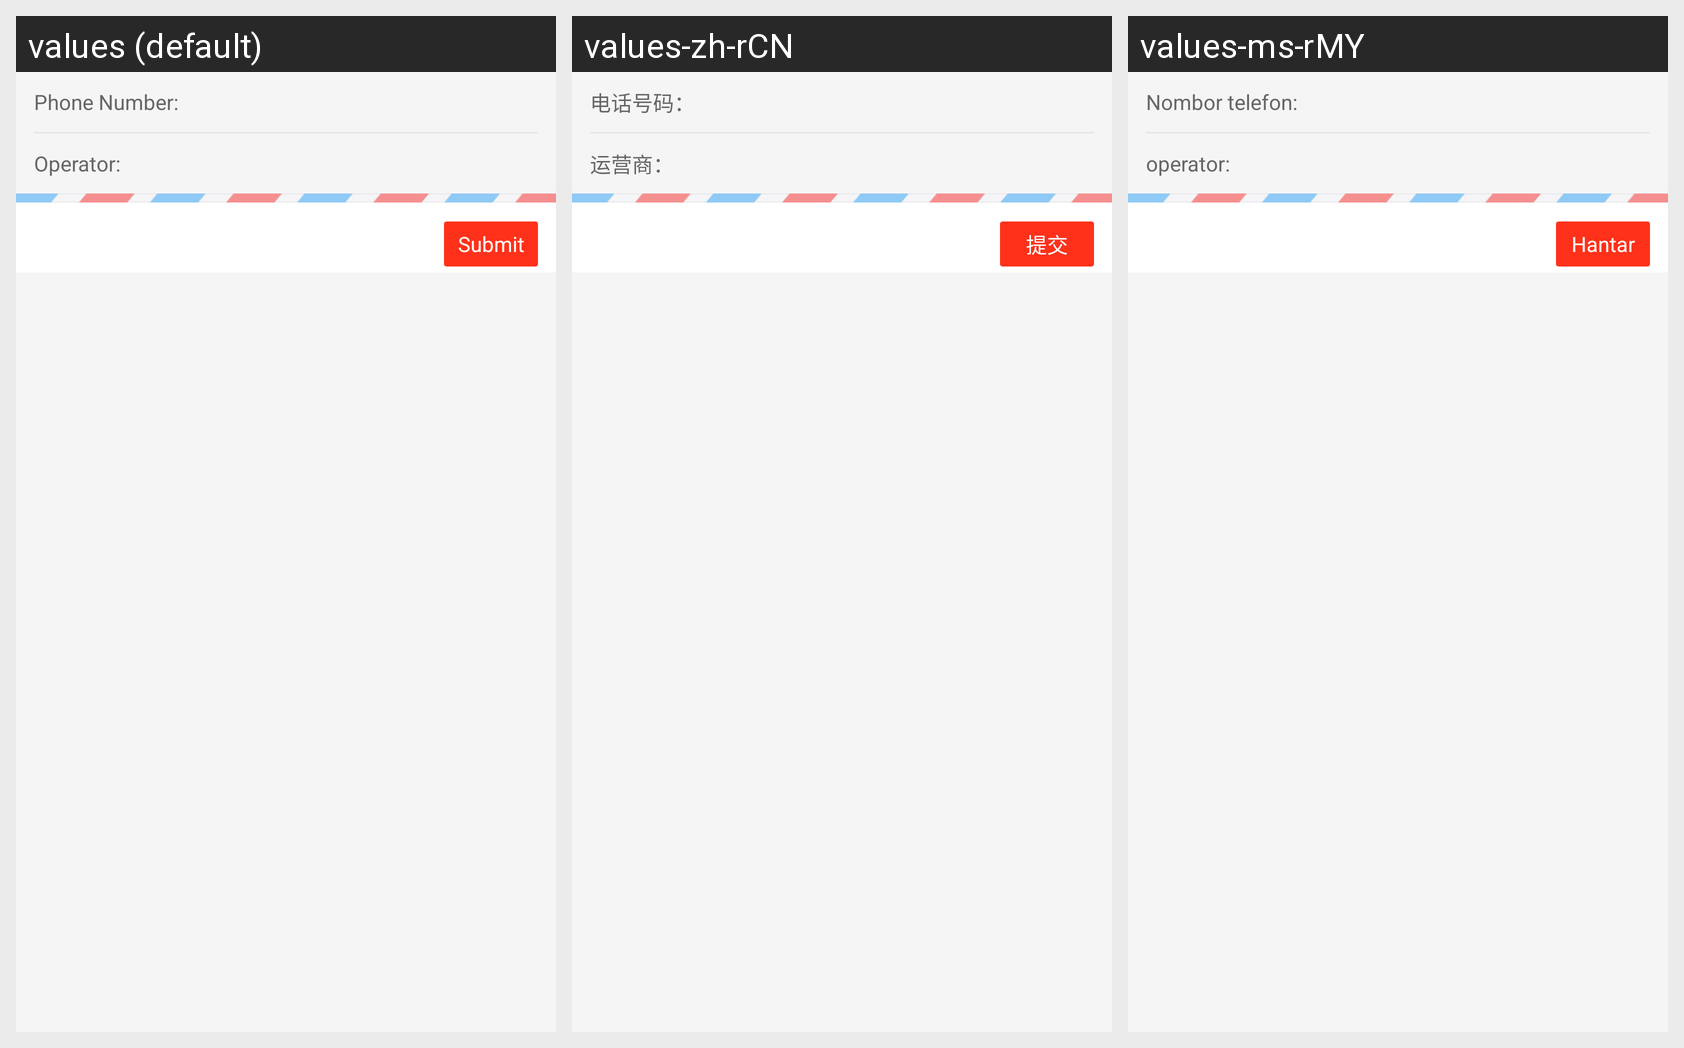

This grid shows one Android layout under several languages. Give, for every string resource on the screen, its name, the default text and each shown locale's text.
Android screen res/layout/pager_dispatch_address_card.xml rendered under 3 locales, left to right: values (default), values-zh-rCN, values-ms-rMY. Device: Nexus 5 (rendered at 1080×1920; each locale shown at half size, 540×960, under a caption strip naming it); theme AppTheme.
Strings drawn on this screen, with the default value and each locale's value (text and hints the layout hard-codes, and strings that could not be matched under every locale, appear in the picture but are not listed):

phonenum.
  values: Phone Number: 
  values-zh-rCN: 电话号码：
  values-ms-rMY: Nombor telefon: 

operator.
  values: Operator: 
  values-zh-rCN: 运营商：
  values-ms-rMY: operator: 

Submit
  values: Submit
  values-zh-rCN: 提交
  values-ms-rMY: Hantar
